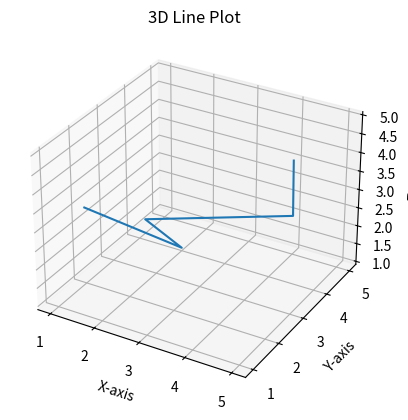

The matplotlib source for this figure:
import matplotlib.pyplot as plt

fig = plt.figure()
ax = fig.add_subplot(111, projection="3d")

x = [1, 2, 3, 4, 5]
y = [2, 4, 1, 5, 3]
z = [3, 1, 4, 2, 5]

ax.plot(x, y, z)
ax.set_xlabel("X-axis")
ax.set_ylabel("Y-axis")
ax.set_zlabel("Z-axis")
ax.set_title("3D Line Plot")

plt.show()
